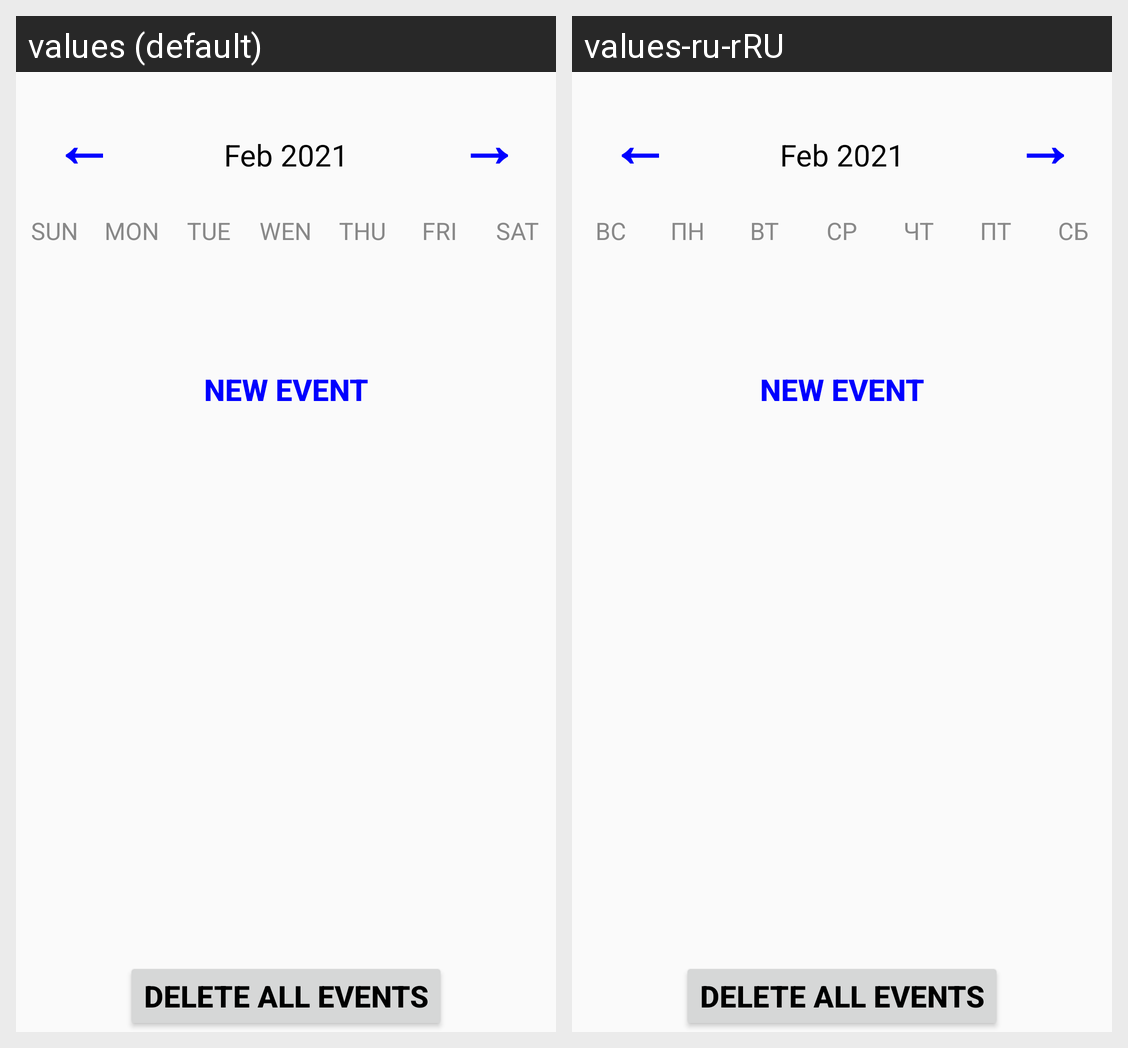

This grid shows one Android layout under two languages. Give, for every string resource on the screen, its name, the default text and each shown locale's text.
Android screen res/layout/activity_week_view.xml rendered under 2 locales, left to right: values (default), values-ru-rRU. Device: Nexus 5 (rendered at 1080×1920; each locale shown at half size, 540×960, under a caption strip naming it); theme Theme.MyTime.
Strings drawn on this screen, with the default value and each locale's value (text and hints the layout hard-codes, and strings that could not be matched under every locale, appear in the picture but are not listed):

back
  values: ←
  values-ru-rRU: ←  [not translated; the default value is used]

forward
  values: →
  values-ru-rRU: →  [not translated; the default value is used]

sun
  values: SUN
  values-ru-rRU: ВС

mon
  values: MON
  values-ru-rRU: ПН

tue
  values: TUE
  values-ru-rRU: ВТ

wen
  values: WEN
  values-ru-rRU: СР

thu
  values: THU
  values-ru-rRU: ЧТ

fri
  values: FRI
  values-ru-rRU: ПТ

sat
  values: SAT
  values-ru-rRU: СБ
